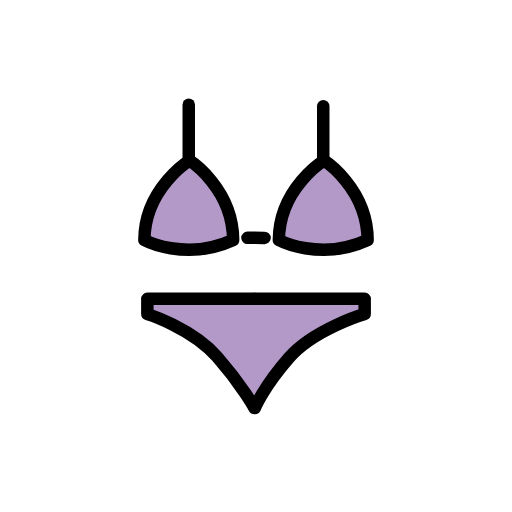
t = 0.00 s
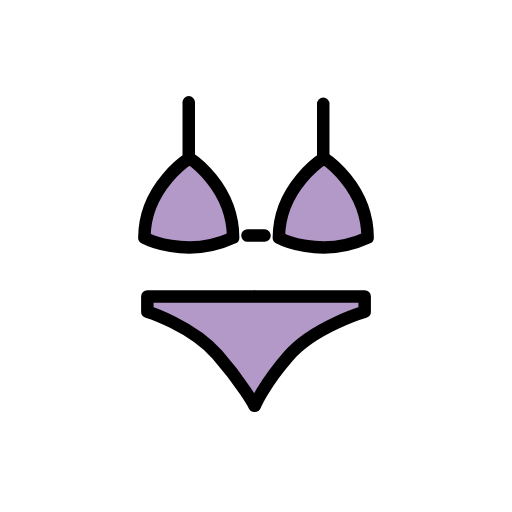
t = 0.48 s
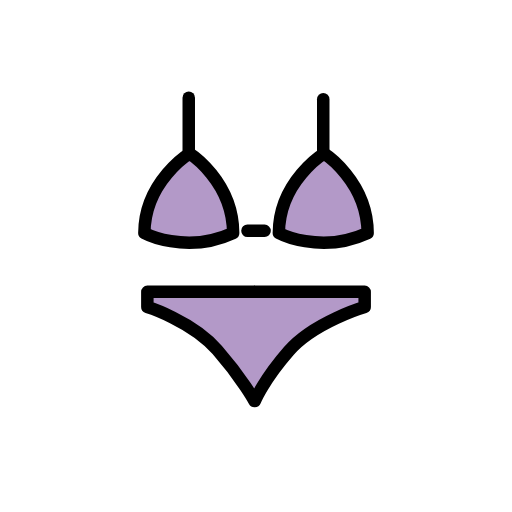
t = 1.43 s
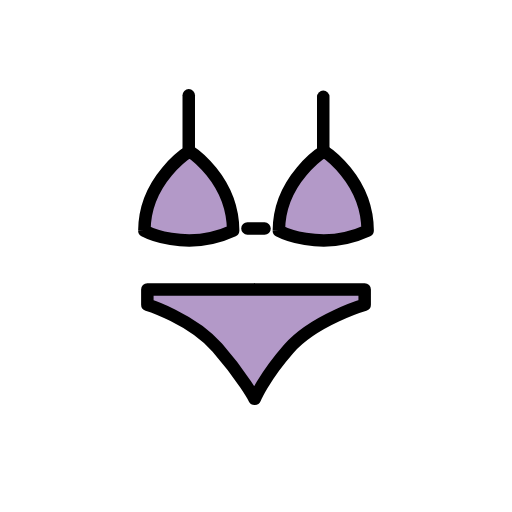
t = 1.90 s
t = 2.38 s: frame unchanged from t = 1.43 s, image omitted
t = 3.33 s: frame unchanged from t = 0.48 s, image omitted

The animated SVG that drew these frames (rendered in a browser with its animation timeline set to each time). Animation: 1 SMIL element (animateTransform=1); one cycle of 3.80 s, repeats indefinitely.

<?xml version='1.0' encoding='utf-8'?>
<svg xmlns="http://www.w3.org/2000/svg" id="emoji" viewBox="-5 -5 82 82" width="200" height="200" role="img">
  <title>OpenMoji: bikini</title><g><g id="color">
    <path fill="#b399c8" d="m39.92,33.62c-.8273-.4052,6.7334,2.8814,14.27.5-.0457-8.429-6.999-12.9-6.999-12.9,0,0-7.227,3.975-7.273,12.4h.002Z" />
    <path fill="#b399c8" d="m17.54,33.82s6.758,3.627,14.55,0c-.0466-8.591-7.133-13.15-7.133-13.15,0,0-7.366,4.561-7.413,13.15h-.004Z" />
    <path fill="#b399c8" d="m19.358,43.5631l-.0707,1.0496s4.7751,2.1801,8.3019,4.9415c2.526,1.655,6.505,7.759,7.969,9.313,0,0,3.7153-6.8676,9.084-10.04,1.945-2.4,8.113-4.0091,8.113-4.0091l-.0349-1.1853" />
  </g>
  <g id="line">
    <path fill="none" stroke="#000" stroke-linecap="round" stroke-linejoin="round" stroke-width="2" d="m39.66,33.44s6.605,3.51,14.22,0c-.0455-8.313-6.972-12.73-6.972-12.73,0,0-7.2,4.414-7.245,12.73h-.003Z" />
    <path fill="none" stroke="#000" stroke-linecap="round" stroke-linejoin="round" stroke-width="2" d="m18.12,33.44s6.605,3.51,14.22,0c-.0455-8.313-6.972-12.73-6.972-12.73,0,0-7.2,4.414-7.245,12.73h-.003Z" />
    <line x1="34.63" x2="37.37" y1="33.09" y2="33.1" fill="none" stroke="#000" stroke-linecap="round" stroke-linejoin="round" stroke-width="2" />
    <line x1="25.23" x2="25.23" y1="11.77" y2="20.17" fill="none" stroke="#000" stroke-linecap="round" stroke-linejoin="round" stroke-width="2" />
    <line x1="46.77" x2="46.77" y1="12.01" y2="20.71" fill="none" stroke="#000" stroke-linecap="round" stroke-linejoin="round" stroke-width="2" />
    <path fill="none" stroke="#000" stroke-linecap="round" stroke-linejoin="round" stroke-width="2" d="m35.76,42.86l-17.16.0003-.0004,2.445s7.12,2.194,11.2,6.873c4.082,4.679,5.957,8.172,5.957,8.172h.0643s1.332-3.312,5.414-7.991,12.17-7.054,12.17-7.054l-.0005-2.445-17.59-.0003" />
  </g>
<animateTransform attributeName="transform" type="translate" values="0 0;0 -1.5;0 0" dur="3.8s" repeatCount="indefinite" /></g></svg>
